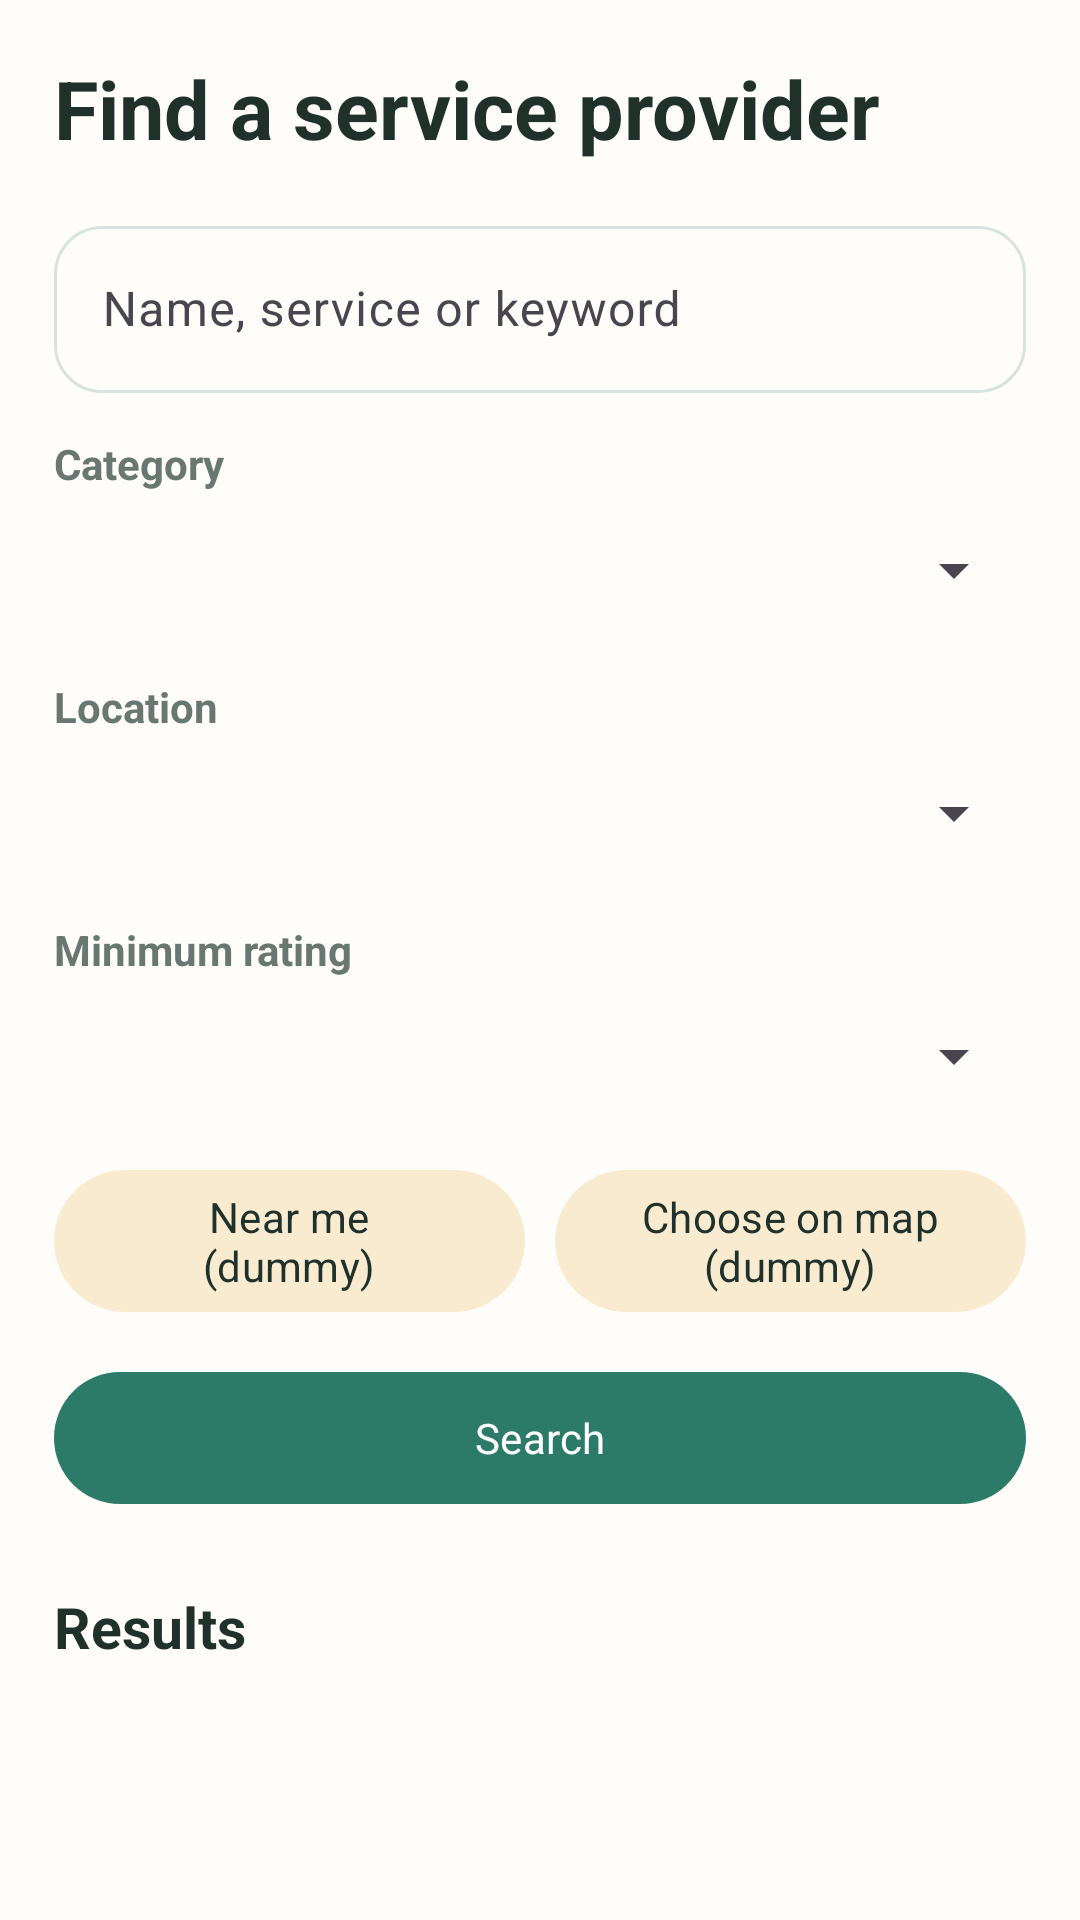

Layout XML and referenced resources for this Android screen:
<!-- AndroidManifest.xml: application theme Theme.Khedmati -->
<!-- res/layout/fragment_search.xml -->
<?xml version="1.0" encoding="utf-8"?>
<androidx.core.widget.NestedScrollView xmlns:android="http://schemas.android.com/apk/res/android"
    xmlns:app="http://schemas.android.com/apk/res-auto"
    android:layout_width="match_parent"
    android:layout_height="match_parent"
    android:fillViewport="true"
    android:background="@color/khedmati_background">

    <LinearLayout
        android:layout_width="match_parent"
        android:layout_height="wrap_content"
        android:orientation="vertical"
        android:padding="18dp">

        <TextView
            android:layout_width="match_parent"
            android:layout_height="wrap_content"
            android:text="@string/find_professional"
            android:textColor="@color/khedmati_text_primary"
            android:textSize="27sp"
            android:textStyle="bold" />

        <com.google.android.material.textfield.TextInputLayout
            android:layout_width="match_parent"
            android:layout_height="wrap_content"
            android:layout_marginTop="16dp"
            app:boxBackgroundMode="outline"
            app:boxCornerRadiusTopStart="16dp"
            app:boxCornerRadiusTopEnd="16dp"
            app:boxCornerRadiusBottomStart="16dp"
            app:boxCornerRadiusBottomEnd="16dp"
            android:hint="@string/search_hint">

            <com.google.android.material.textfield.TextInputEditText
                android:id="@+id/searchInput"
                android:layout_width="match_parent"
                android:layout_height="wrap_content"
                android:inputType="text" />
        </com.google.android.material.textfield.TextInputLayout>

        <TextView
            android:layout_width="match_parent"
            android:layout_height="wrap_content"
            android:layout_marginTop="14dp"
            android:text="@string/category"
            android:textColor="@color/khedmati_text_secondary"
            android:textStyle="bold" />

        <Spinner
            android:id="@+id/categorySpinner"
            android:layout_width="match_parent"
            android:layout_height="52dp" />

        <TextView
            android:layout_width="match_parent"
            android:layout_height="wrap_content"
            android:layout_marginTop="10dp"
            android:text="@string/location"
            android:textColor="@color/khedmati_text_secondary"
            android:textStyle="bold" />

        <Spinner
            android:id="@+id/locationSpinner"
            android:layout_width="match_parent"
            android:layout_height="52dp" />

        <TextView
            android:layout_width="match_parent"
            android:layout_height="wrap_content"
            android:layout_marginTop="10dp"
            android:text="@string/minimum_rating"
            android:textColor="@color/khedmati_text_secondary"
            android:textStyle="bold" />

        <Spinner
            android:id="@+id/ratingSpinner"
            android:layout_width="match_parent"
            android:layout_height="52dp" />

        <LinearLayout
            android:layout_width="match_parent"
            android:layout_height="wrap_content"
            android:layout_marginTop="8dp"
            android:orientation="horizontal">

            <com.google.android.material.button.MaterialButton
                android:id="@+id/nearMeButton"
                style="@style/Widget.Material3.Button.TonalButton"
                android:layout_width="0dp"
                android:layout_height="wrap_content"
                android:layout_weight="1"
                android:layout_marginEnd="5dp"
                android:text="@string/near_me_dummy" />

            <com.google.android.material.button.MaterialButton
                android:id="@+id/mapButton"
                style="@style/Widget.Material3.Button.TonalButton"
                android:layout_width="0dp"
                android:layout_height="wrap_content"
                android:layout_weight="1"
                android:layout_marginStart="5dp"
                android:text="@string/map_dummy" />
        </LinearLayout>

        <com.google.android.material.button.MaterialButton
            android:id="@+id/searchButton"
            android:layout_width="match_parent"
            android:layout_height="52dp"
            android:layout_marginTop="12dp"
            android:text="@string/search" />

        <TextView
            android:layout_width="match_parent"
            android:layout_height="wrap_content"
            android:layout_marginTop="24dp"
            android:text="@string/results"
            android:textColor="@color/khedmati_text_primary"
            android:textSize="19sp"
            android:textStyle="bold" />

        <TextView
            android:id="@+id/emptyResults"
            android:layout_width="match_parent"
            android:layout_height="wrap_content"
            android:layout_marginTop="12dp"
            android:text="@string/no_results"
            android:textColor="@color/khedmati_text_secondary"
            android:visibility="gone" />

        <androidx.recyclerview.widget.RecyclerView
            android:id="@+id/resultsList"
            android:layout_width="match_parent"
            android:layout_height="wrap_content"
            android:layout_marginTop="10dp"
            android:nestedScrollingEnabled="false" />

    </LinearLayout>
</androidx.core.widget.NestedScrollView>
<!-- resources referenced by this layout -->
<resources>
  <color name="khedmati_background">#FFFDF9</color>
  <color name="khedmati_text_primary">#20312C</color>
  <color name="khedmati_text_secondary">#687771</color>
  <string name="category">Category</string>
  <string name="find_professional">Find a service provider</string>
  <string name="location">Location</string>
  <string name="map_dummy">Choose on map (dummy)</string>
  <string name="minimum_rating">Minimum rating</string>
  <string name="near_me_dummy">Near me (dummy)</string>
  <string name="no_results">No matching providers. Try broader filters.</string>
  <string name="results">Results</string>
  <string name="search">Search</string>
  <string name="search_hint">Name, service or keyword</string>
  <color name="khedmati_primary">#2C7A68</color>
  <color name="khedmati_on_primary">#FFFFFF</color>
  <color name="khedmati_primary_container">#DDEFE9</color>
  <color name="khedmati_primary_dark">#1F594D</color>
  <color name="khedmati_secondary">#D39A4A</color>
  <color name="khedmati_secondary_container">#F9EBCF</color>
  <color name="khedmati_surface">#FFFFFF</color>
  <color name="khedmati_surface_soft">#F1F6F3</color>
  <color name="khedmati_outline">#D7E3DE</color>
  <style name="Widget.Khedmati.Button" parent="@android:style/Widget.Material.Button">
          <item name="android:background">@drawable/bg_button_tonal</item>
          <item name="android:backgroundTint">@null</item>
          <item name="android:textColor">@color/khedmati_primary_dark</item>
          <item name="android:textAllCaps">false</item>
          <item name="android:textSize">15sp</item>
          <item name="android:fontFamily">sans-serif-medium</item>
          <item name="android:minHeight">48dp</item>
          <item name="android:minWidth">48dp</item>
          <item name="android:gravity">center</item>
          <item name="android:stateListAnimator">@null</item>
      </style>
  <style name="Widget.Khedmati.EditText" parent="@android:style/Widget.Material.EditText">
          <item name="android:background">@drawable/bg_input</item>
          <item name="android:backgroundTint">@null</item>
          <item name="android:textColor">@color/khedmati_text_primary</item>
          <item name="android:textColorHint">@color/khedmati_text_secondary</item>
          <item name="android:textSize">15sp</item>
          <item name="android:minHeight">54dp</item>
          <item name="android:fontFamily">sans-serif</item>
      </style>
  <style name="Widget.Khedmati.Chip" parent="Widget.Material3.Chip.Assist">
          <item name="chipBackgroundColor">@color/khedmati_surface</item>
          <item name="chipStrokeColor">@color/khedmati_outline</item>
          <item name="chipStrokeWidth">1dp</item>
          <item name="chipMinHeight">42dp</item>
          <item name="rippleColor">@color/khedmati_primary_container</item>
          <item name="android:textColor">@color/khedmati_primary_dark</item>
          <item name="android:textSize">14sp</item>
          <item name="android:fontFamily">sans-serif-medium</item>
          <item name="shapeAppearanceOverlay">@style/ShapeAppearance.Khedmati.Pill</item>
      </style>
  <!-- drawable bg_button_tonal (drawable) -->
  <?xml version="1.0" encoding="utf-8"?>
  <ripple xmlns:android="http://schemas.android.com/apk/res/android"
      android:color="#222C7A68">
      <item>
          <shape android:shape="rectangle">
              <solid android:color="#EDF6F2" />
              <stroke android:width="1dp" android:color="@color/khedmati_outline" />
              <corners android:radius="14dp" />
              <padding
                  android:left="14dp"
                  android:top="10dp"
                  android:right="14dp"
                  android:bottom="10dp" />
          </shape>
      </item>
  </ripple>
  <style name="ShapeAppearance.Khedmati.Pill" parent="">
          <item name="cornerFamily">rounded</item>
          <item name="cornerSize">50%</item>
      </style>
</resources>
